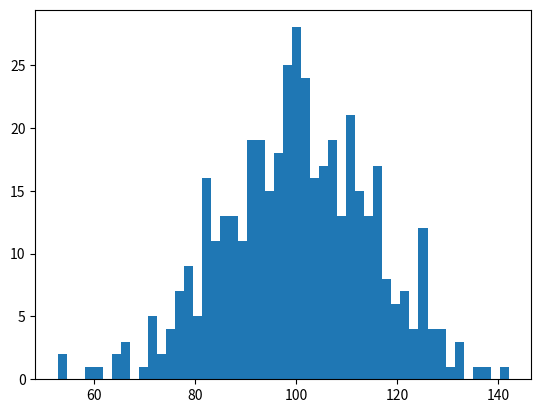

Reproduce this figure in Python. (Note: this script raises an exception after producing the figure.)
#!/usr/bin/env python
# -*- coding: utf-8 -*-
import numpy as np
import matplotlib.pyplot as plt
import matplotlib.mlab as mlab

np.random.seed(19680801)


def main():
    mu = 100
    sigma = 15
    x = mu + sigma * np.random.randn(437)

    num_bins = 50

    fig, ax = plt.subplots()

    n, bins, patches = ax.hist(x, num_bins, normed=1)
    y = mlab.normpdf(bins,mu,sigma)
    ax.plot(bins,y,'--')
    ax.set_xlabel('Smarts')
    ax.set_ylabel('Probability density')
    ax.set_title(r'Histogram of IQ: $\mu=100$, $\sigma=15$')

    fig.tight_layout()
    plt.show()
    pass


if __name__ == '__main__':
    main()
